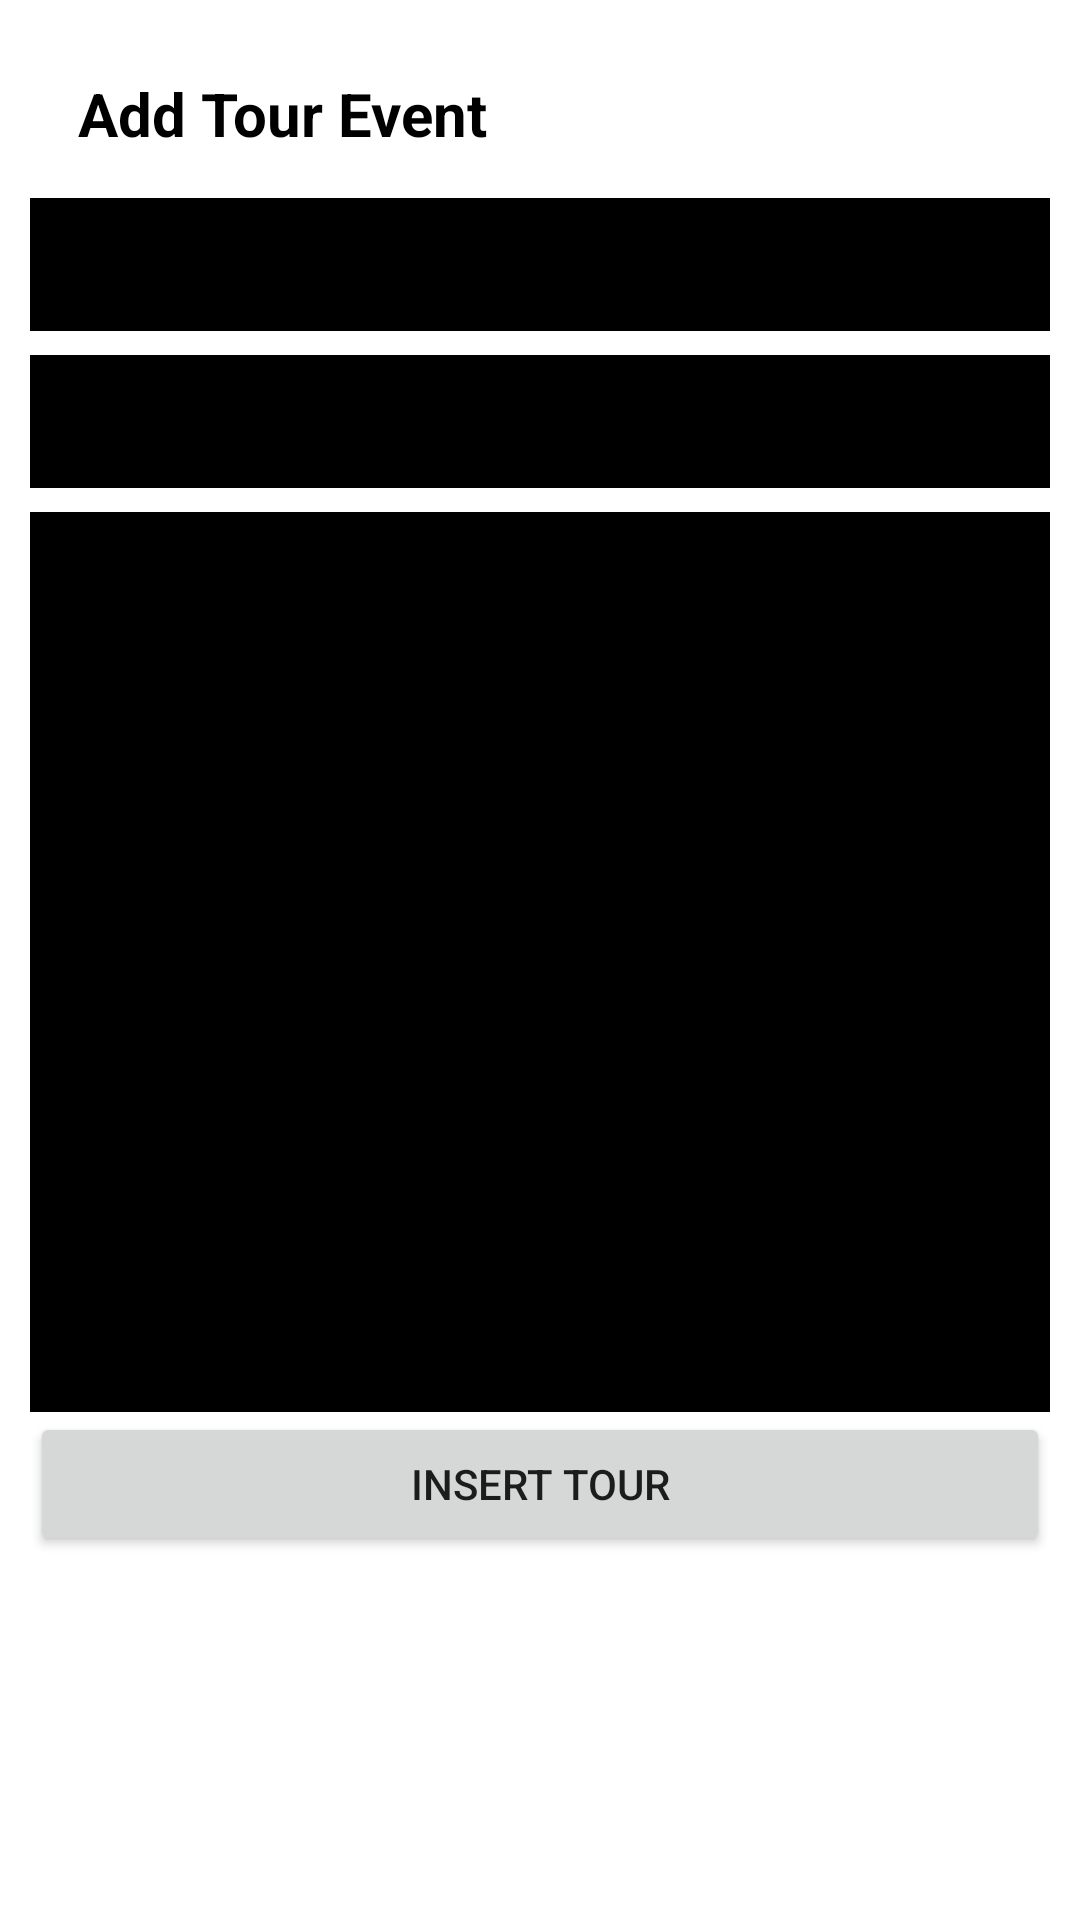

Reconstruct the res/layout file that produces this screen, plus the resources it refers to.
<!-- AndroidManifest.xml: application theme Theme.BasicUI -->
<!-- res/layout/activity_add_tour.xml -->
<?xml version="1.0" encoding="utf-8"?>
<LinearLayout xmlns:android="http://schemas.android.com/apk/res/android"
    xmlns:app="http://schemas.android.com/apk/res-auto"
    xmlns:tools="http://schemas.android.com/tools"
    android:layout_width="match_parent"
    android:layout_height="match_parent"
    android:orientation="vertical"
    android:background="@color/white"
    android:padding="10dp"
    tools:context=".AddTour">

    <androidx.appcompat.widget.Toolbar
        android:id="@+id/toolbar"
        android:layout_width="match_parent"
        android:layout_height="?attr/actionBarSize"
        android:background="@color/white">

        <TextView
            android:id="@+id/custom_title"
            android:layout_width="wrap_content"
            android:layout_height="wrap_content"
            android:text="Add Tour Event"
            android:textColor="@color/black"
            android:textSize="20sp"
            android:textStyle="bold" />

    </androidx.appcompat.widget.Toolbar>


    <EditText
        android:backgroundTint="@color/black"
        android:background="@color/purple_200"
        android:textColor="@color/white"
        android:layout_marginBottom="8dp"
        android:padding="10dp"
        android:id="@+id/add_title"
        android:hint="Title"

        android:layout_width="match_parent"
        android:layout_height="wrap_content">
    </EditText>

    <EditText
        android:inputType="number"
        android:id="@+id/add_fee"
        android:hint="Fee"
        android:layout_marginBottom="8dp"
        android:padding="10dp"
        android:backgroundTint="@color/black"
        android:background="@color/purple_200"
        android:textColor="@color/white"
        android:layout_width="match_parent"
        android:layout_height="wrap_content">
    </EditText>

    <EditText
        android:backgroundTint="@color/black"
        android:background="@color/purple_200"
        android:textColor="@color/white"
        android:gravity="top"
        android:minHeight="300dp"
        android:id="@+id/add_content"
        android:hint="Content"
        android:layout_width="match_parent"
        android:layout_height="wrap_content">
    </EditText>

    <Button
        android:text="Insert Tour"
        android:id="@+id/addbtn_submit"
        android:layout_width="match_parent"
        android:layout_height="wrap_content">
    </Button>





</LinearLayout>
<!-- resources referenced by this layout -->
<resources>
  <color name="black">#FF000000</color>
  <color name="purple_200">#2979FF</color>
  <color name="white">#FFFFFFFF</color>
  <style name="Theme.BasicUI" parent="Theme.MaterialComponents.DayNight.DarkActionBar">
          
          <item name="colorPrimary">@color/purple_500</item>
          <item name="colorPrimaryVariant">@color/purple_700</item>
          <item name="colorOnPrimary">@color/white</item>
          
          <item name="colorSecondary">@color/teal_200</item>
          <item name="colorSecondaryVariant">@color/teal_700</item>
          <item name="colorOnSecondary">@color/black</item>
          
          <item name="android:statusBarColor">?attr/colorPrimaryVariant</item>
          
      </style>
  <color name="purple_500">#2979FF</color>
  <color name="purple_700">#FF3700B3</color>
  <color name="teal_200">#FF03DAC5</color>
  <color name="teal_700">#FF018786</color>
</resources>
